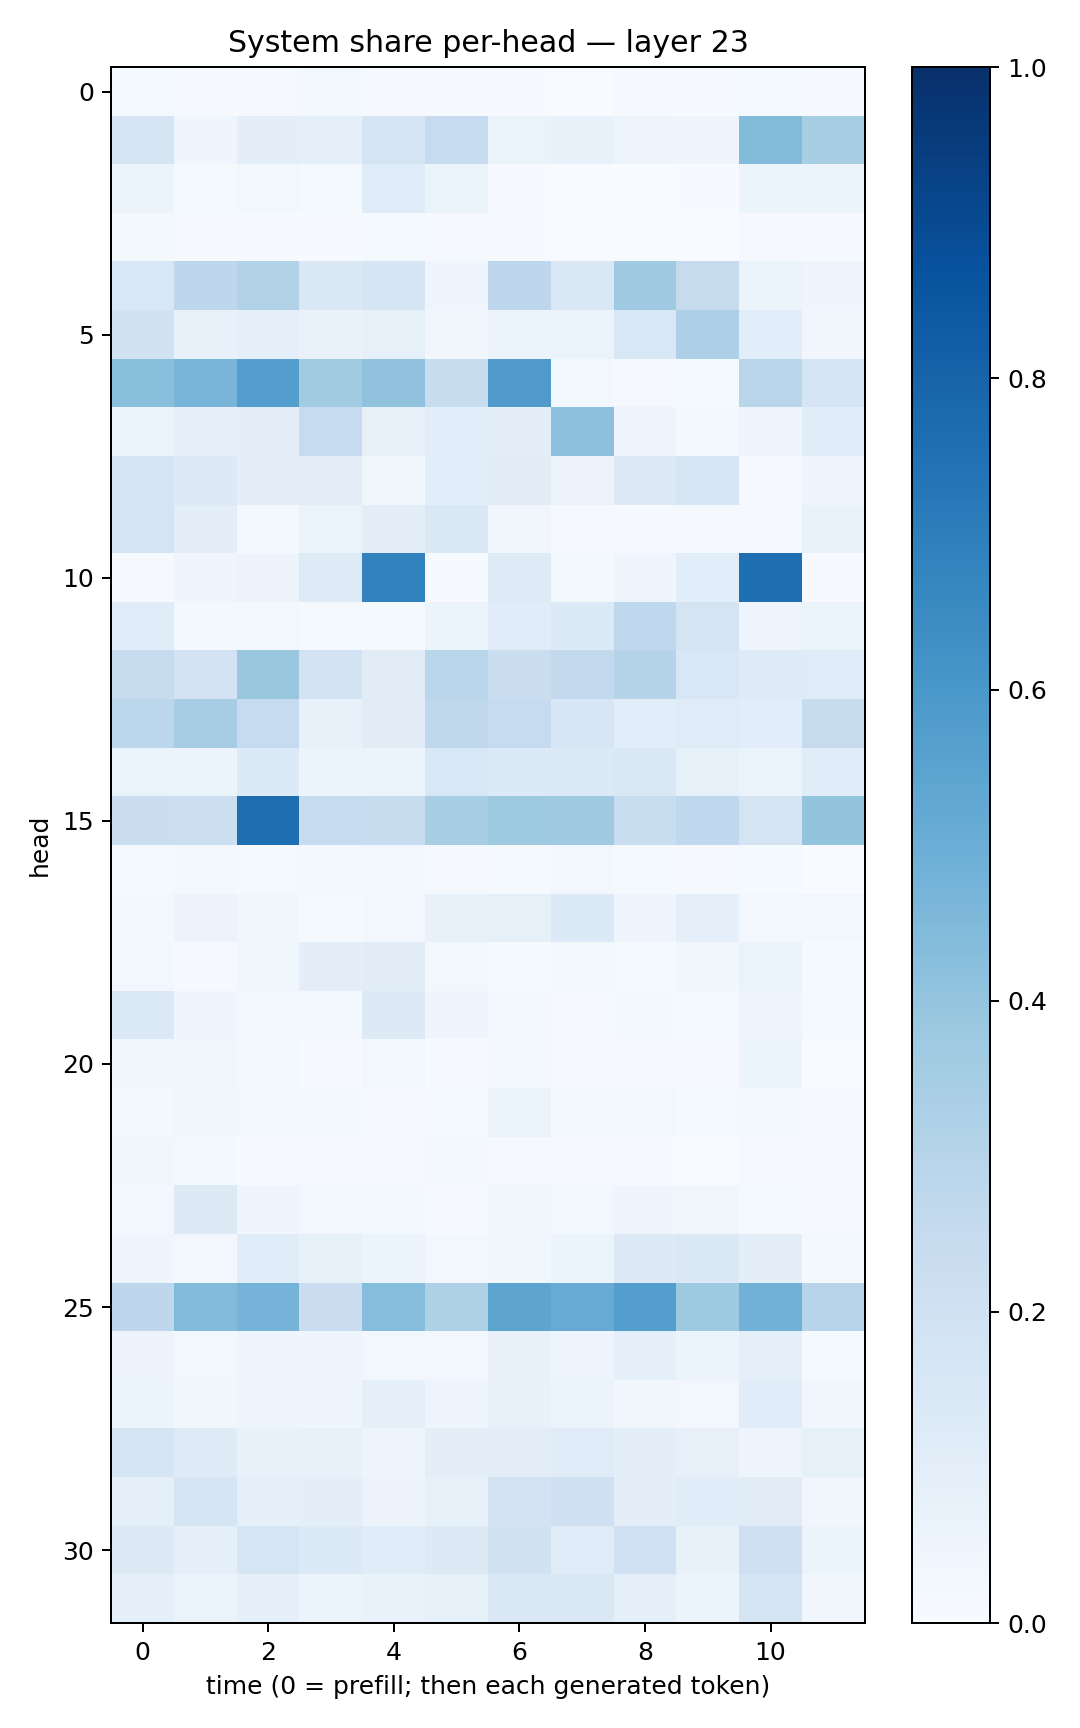

The file beside this chart, header and first rows:
0.013177486, 0.00900313, 0.007818005, 0.016973905, 0.01099786, 0.006090316, 0.0056305015, 0.0020880625, 0.008802794, 0.0047461023, 0.012154803, 0.008152925
0.1647, 0.04466, 0.09928, 0.08959, 0.1787, 0.2462, 0.06581, 0.07162, 0.04951, 0.0457, 0.4375, 0.3416
0.05158, 0.01181, 0.02392, 0.0124, 0.1204, 0.06537, 0.007703, 0.002458, 0.003483, 0.005264, 0.05981, 0.05928
0.02338, 0.008808, 0.005665, 0.004903, 0.01381, 0.0108, 0.004635, 0.002828, 0.002188, 0.002998, 0.01083, 0.006225
0.1547, 0.2768, 0.3128, 0.1477, 0.1681, 0.04034, 0.2736, 0.1413, 0.3676, 0.2439, 0.06083, 0.04643
0.1902, 0.07261, 0.09261, 0.06691, 0.08502, 0.03322, 0.06173, 0.06457, 0.1543, 0.3244, 0.106, 0.0317
0.4219, 0.4687, 0.5697, 0.36, 0.4101, 0.2354, 0.5799, 0.02496, 0.01166, 0.0129, 0.2927, 0.1688
0.05444, 0.08722, 0.09999, 0.2493, 0.0783, 0.1075, 0.1015, 0.4145, 0.04875, 0.01699, 0.04421, 0.114
0.1755, 0.1292, 0.0993, 0.1017, 0.03609, 0.1075, 0.1112, 0.05776, 0.1273, 0.1575, 0.008973, 0.04655
0.1764, 0.1011, 0.02315, 0.06467, 0.1045, 0.1419, 0.03416, 0.008478, 0.01095, 0.009408, 0.01122, 0.06803
0.01055, 0.04119, 0.05483, 0.1225, 0.6806, 0.004137, 0.122, 0.02337, 0.04408, 0.1082, 0.7599, 0.007305
0.1163, 0.02172, 0.02404, 0.01308, 0.01226, 0.06024, 0.1149, 0.1352, 0.2686, 0.1769, 0.04741, 0.06075
0.2369, 0.1797, 0.3897, 0.1827, 0.1111, 0.2923, 0.2234, 0.2598, 0.3011, 0.1549, 0.1226, 0.1183
0.2799, 0.3478, 0.2493, 0.07618, 0.1104, 0.2699, 0.2481, 0.1583, 0.1084, 0.1203, 0.1086, 0.2444
0.06277, 0.0615, 0.1364, 0.05367, 0.05284, 0.1549, 0.1362, 0.1337, 0.1406, 0.08211, 0.06596, 0.1134
0.2224, 0.2173, 0.7586, 0.2486, 0.2349, 0.3406, 0.3714, 0.3703, 0.2322, 0.2656, 0.173, 0.3987
0.01488, 0.01716, 0.01425, 0.01643, 0.02685, 0.008445, 0.01261, 0.02597, 0.01505, 0.00951, 0.01174, 0.001722
0.02219, 0.05778, 0.03472, 0.01295, 0.02468, 0.07761, 0.08567, 0.1337, 0.04244, 0.08866, 0.03034, 0.02427
0.02679, 0.008539, 0.03802, 0.101, 0.1097, 0.03059, 0.01445, 0.02002, 0.01304, 0.03401, 0.06375, 0.01448
0.1384, 0.03952, 0.02515, 0.02011, 0.1318, 0.04446, 0.02998, 0.01097, 0.02113, 0.01386, 0.04691, 0.01471
0.03414, 0.03249, 0.01977, 0.004457, 0.03118, 0.005798, 0.01636, 0.009084, 0.008983, 0.008556, 0.05125, 0.0005707
0.01616, 0.03883, 0.03008, 0.01897, 0.008999, 0.01209, 0.06609, 0.02296, 0.03109, 0.01325, 0.01684, 0.008043
0.03448, 0.02327, 0.006819, 0.009855, 0.009563, 0.0241, 0.008351, 0.005702, 0.004876, 0.002623, 0.01097, 0.004504
0.02667, 0.1279, 0.04356, 0.031, 0.03091, 0.0113, 0.03728, 0.02896, 0.0431, 0.03339, 0.0149, 0.008297
0.0397, 0.02908, 0.1144, 0.08403, 0.05362, 0.026, 0.03627, 0.06105, 0.1303, 0.1424, 0.09665, 0.01611
0.2751, 0.4441, 0.4749, 0.2297, 0.4309, 0.3235, 0.5414, 0.5098, 0.5688, 0.3725, 0.4821, 0.2946
0.05599, 0.02915, 0.04623, 0.03996, 0.02918, 0.02929, 0.07482, 0.0504, 0.09161, 0.06228, 0.09104, 0.01246
0.05309, 0.03284, 0.04794, 0.04423, 0.08595, 0.04929, 0.07429, 0.05216, 0.03423, 0.0249, 0.1139, 0.03477
0.1641, 0.123, 0.075, 0.07212, 0.04937, 0.09936, 0.103, 0.1195, 0.09699, 0.07897, 0.04916, 0.08402
0.08751, 0.1706, 0.09176, 0.09791, 0.05549, 0.08333, 0.18, 0.2046, 0.09561, 0.115, 0.112, 0.03252
0.1278, 0.09123, 0.1575, 0.1342, 0.1146, 0.1287, 0.1916, 0.1176, 0.2018, 0.07647, 0.2078, 0.05993
0.09045, 0.06586, 0.09183, 0.05436, 0.06899, 0.08527, 0.1481, 0.1468, 0.08827, 0.05956, 0.1752, 0.03477
